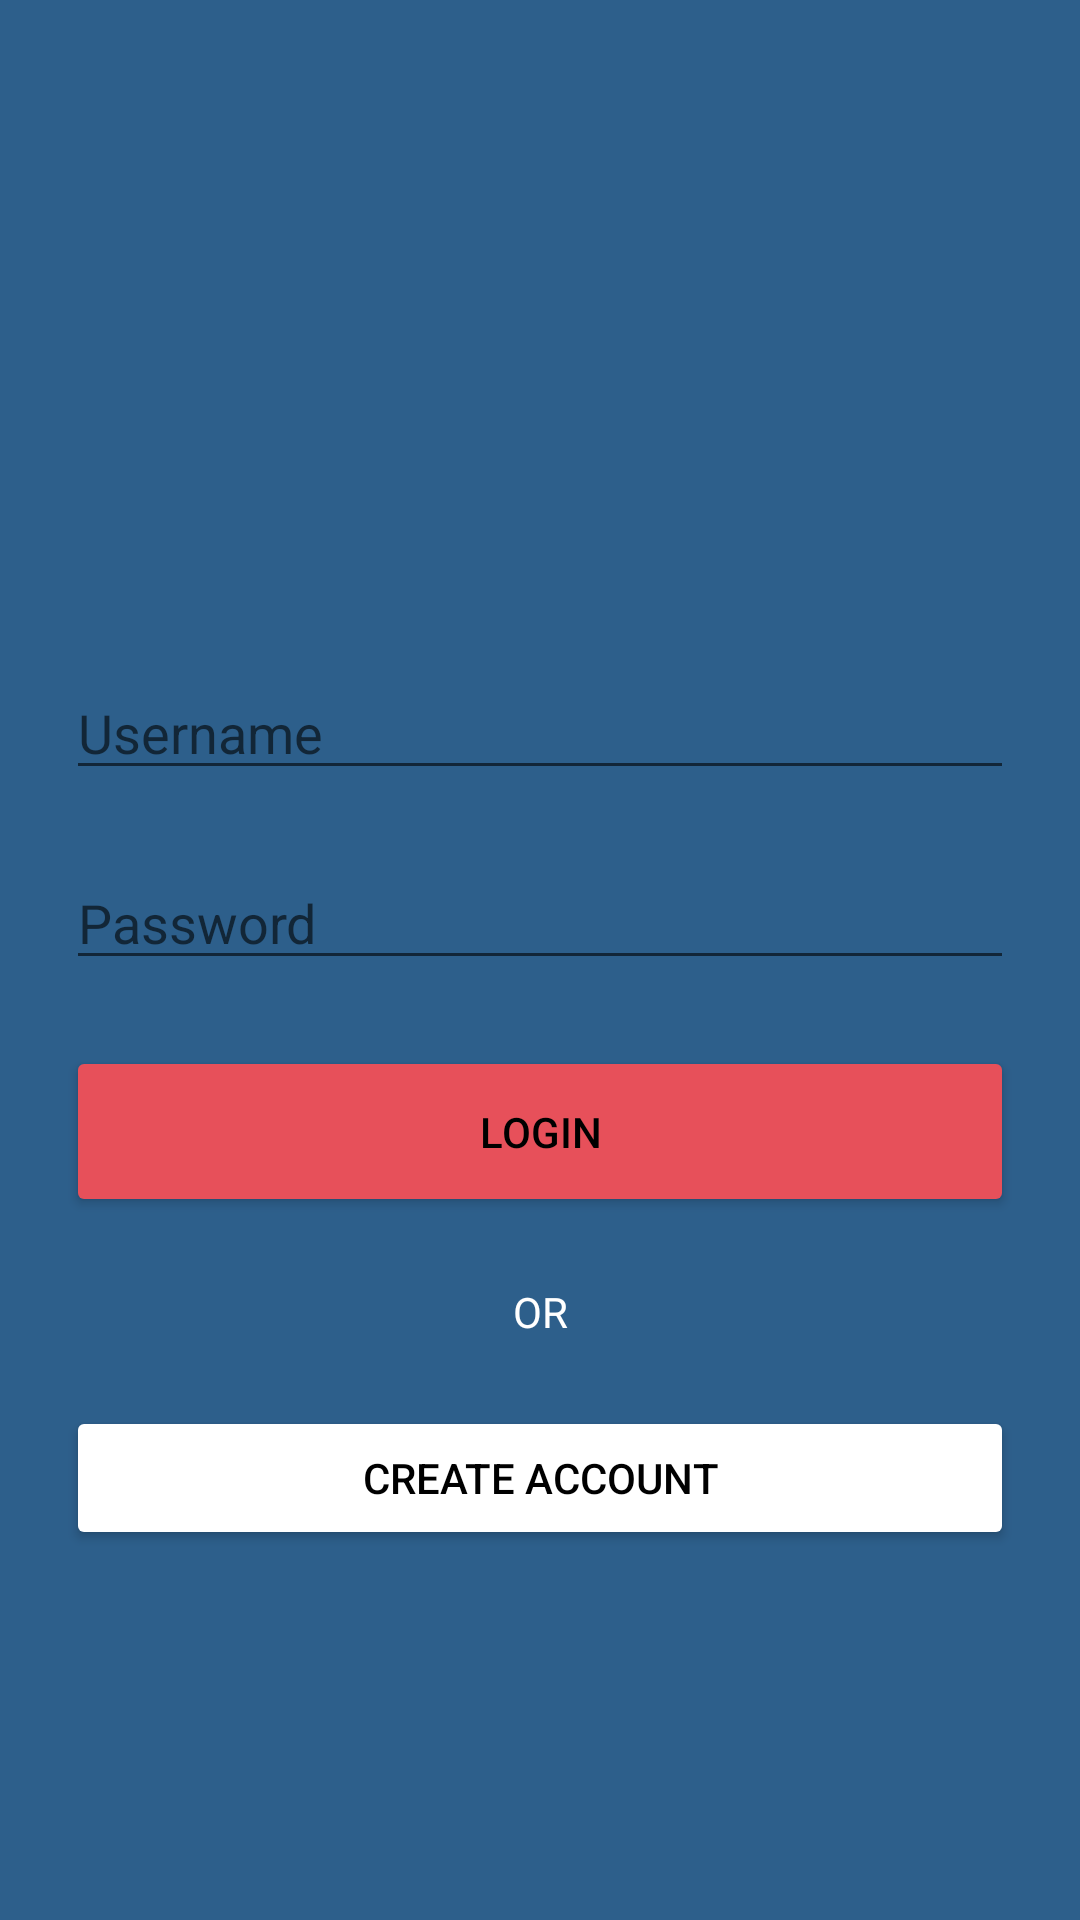

Produce the Android XML layout that renders to this screen, including the resource entries it uses.
<!-- AndroidManifest.xml: application theme Theme.Hamza -->
<!-- res/layout/main.xml -->
<?xml version="1.0" encoding="utf-8"?>
<LinearLayout xmlns:android="http://schemas.android.com/apk/res/android"
    xmlns:app="http://schemas.android.com/apk/res-auto"
    xmlns:tools="http://schemas.android.com/tools"
    android:layout_width="match_parent"
    android:layout_height="match_parent"
    android:background="@color/blue"
    android:orientation="vertical"
    android:padding="11dp"
    tools:context=".MainActivity">

    <ImageView
        android:layout_width="280dp"
        android:layout_height="100dp"
        android:layout_gravity="center"
        android:layout_marginTop="100dp"
        android:src="@drawable/logoo"
        app:tint="@color/white" />

    <EditText
        android:id="@+id/editTxtName"
        android:layout_width="match_parent"
        android:layout_height="wrap_content"

        android:layout_margin="11dp"
        android:ems="10"
        android:hint="Username"
        android:inputType="textPersonName" />

    <EditText
        android:id="@+id/editTxtPassword"
        android:layout_width="match_parent"
        android:layout_height="wrap_content"
        android:layout_margin="11dp"
        android:ems="10"
        android:hint="Password"
        android:password="true" />

    <Button
        android:id="@+id/buttonLogin"
        android:layout_width="match_parent"
        android:layout_height="57dp"
        android:layout_margin="11dp"
        android:backgroundTint="@color/red"
        android:text="Login"
        android:textColor="@color/black" />

    <TextView
        android:id="@+id/textView"
        android:layout_width="match_parent"
        android:layout_height="wrap_content"
        android:layout_margin="11dp"
        android:gravity="center"
        android:text="OR"
        android:textColor="@color/white" />

    <Button
        android:id="@+id/buttonCreateAccount"
        android:layout_width="match_parent"
        android:layout_height="wrap_content"
        android:layout_margin="11dp"
        android:backgroundTint="@color/white"
        android:text="CREATE ACCOUNT"
        android:textColor="@color/black" />
</LinearLayout>
<!-- resources referenced by this layout -->
<resources>
  <color name="black">#FF000000</color>
  <color name="blue">#2d5f8b</color>
  <color name="red">#e7505a</color>
  <color name="white">#FFFFFFFF</color>
  <style name="Theme.Hamza" parent="Theme.MaterialComponents.DayNight.DarkActionBar">
          
          <item name="colorPrimary">@color/purple_500</item>
          <item name="colorPrimaryVariant">@color/purple_700</item>
          <item name="colorOnPrimary">@color/white</item>
          
          <item name="colorSecondary">@color/teal_200</item>
          <item name="colorSecondaryVariant">@color/teal_700</item>
          <item name="colorOnSecondary">@color/black</item>
          
          <item name="android:statusBarColor" tools:targetApi="l">?attr/colorPrimaryVariant</item>
          
  
      </style>
  <color name="purple_500">#FF6200EE</color>
  <color name="purple_700">#FF3700B3</color>
  <color name="teal_200">#FF03DAC5</color>
  <color name="teal_700">#FF018786</color>
</resources>
